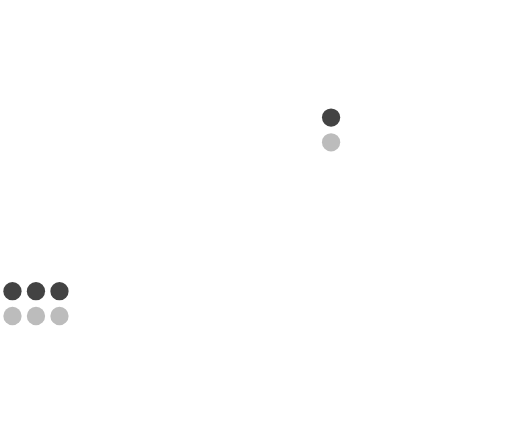
t = 0.00 s
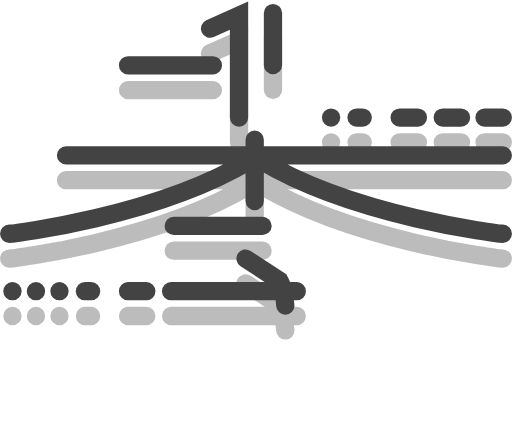
t = 0.95 s
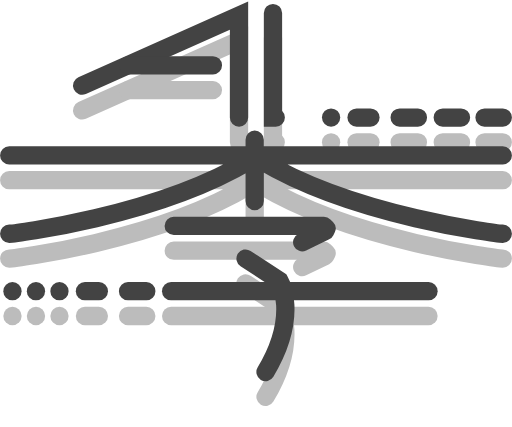
t = 1.90 s
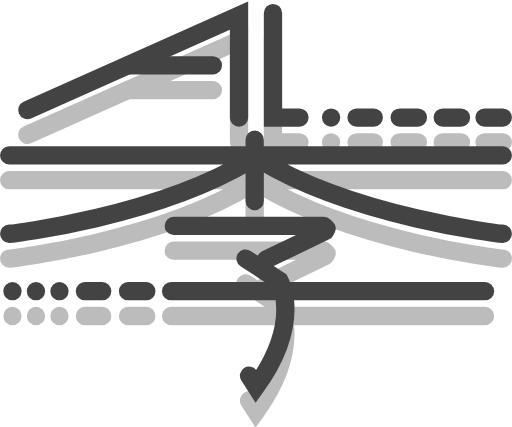
t = 2.85 s
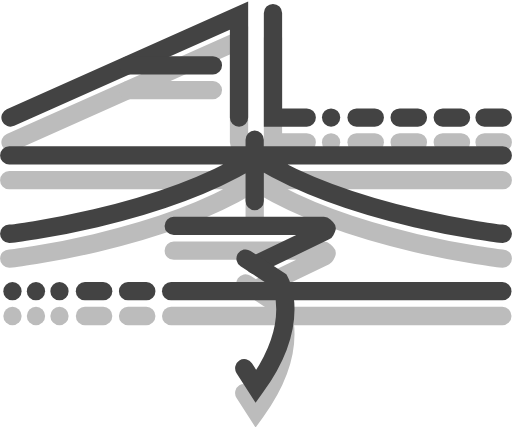
t = 3.81 s
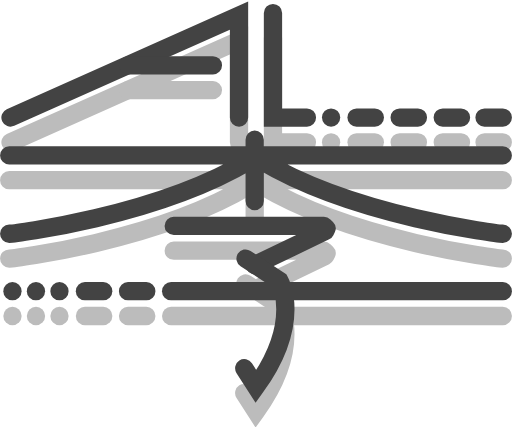
t = 4.00 s

The animated SVG that drew these frames (rendered in a browser with its animation timeline set to each time). Animation: 2 CSS @keyframes rules; one cycle of 4.00 s.

<svg xmlns="http://www.w3.org/2000/svg" viewBox="0 0 392 327" style="" xml:space="preserve"><style>.st0{fill:none}.st1,.st2,.st4{fill:none;stroke:#bcbcbc;stroke-linecap:round}.st1{stroke-width:12;stroke-miterlimit:10}.st2,.st4{stroke-width:14}.st2{stroke-miterlimit:10}.st4{stroke-linejoin:round}.st5{fill:#bcbcbc}.st6,.st7,.st9{fill:none;stroke:#434343;stroke-linecap:round}.st6{stroke-width:12;stroke-miterlimit:10}.st7,.st9{stroke-width:14}.st7{stroke-miterlimit:10}.st9{stroke-linejoin:round}.st10{fill:#434343}</style><g id="Layer_1"><g id="Layer_1-2"><path class="st0 WnukNobK_0" d="M183 109V31L8 109"></path><path class="st1 WnukNobK_1" d="M183 109V31L8 109"></path><path class="st2 WnukNobK_2" d="M183 109V31L8 109"></path><path class="st0 WnukNobK_3" d="M209 29v80h26"></path><path class="st1 WnukNobK_4" d="M209 29v80h26"></path><path class="st2 WnukNobK_5" d="M209 29v80h26"></path><path class="st0 WnukNobK_6" d="M98 69h65"></path><path style="fill:none;stroke:#bcbcbc;stroke-width:12;stroke-miterlimit:10" d="M98 69h65" class="WnukNobK_7"></path><path class="st2 WnukNobK_8" d="M98 69h65M195 126v47M385 138H7M191 142c-72 43-181 56-184 56M200 142c72 43 182 56 185 56"></path><path class="st4 WnukNobK_9" d="M133 192h115l2 2-1 2-54 26"></path><path class="st2 WnukNobK_10" d="m188 217 26 17s18 31-18 81l-9-14"></path><path class="st4 WnukNobK_11" d="M131 242h254"></path><path class="st2 WnukNobK_12" d="M273 109h14"></path><path class="st5 WnukNobK_13" d="M246.5,109A7,7 0,1,1 260.5,109A7,7 0,1,1 246.5,109"></path><path class="st2 WnukNobK_14" d="M306 109h14M339 109h14M371 109h14M98 242h14"></path><path class="st5 WnukNobK_15" d="M38.5,242A7,7 0,1,1 52.5,242A7,7 0,1,1 38.5,242"></path><path class="st2 WnukNobK_16" d="M65 242h14"></path><path class="st5 WnukNobK_17" d="M20.5,242A7,7 0,1,1 34.5,242A7,7 0,1,1 20.5,242"></path><path class="st5 WnukNobK_18" d="M2.5,242A7,7 0,1,1 16.5,242A7,7 0,1,1 2.5,242"></path></g></g><g id="Layer_2"><g id="Layer_1-2_1_"><path class="st0 WnukNobK_19" d="M183 90V12L8 90"></path><path class="st6 WnukNobK_20" d="M183 90V12L8 90"></path><path class="st7 WnukNobK_21" d="M183 90V12L8 90"></path><path class="st0 WnukNobK_22" d="M209 10v80h26"></path><path class="st6 WnukNobK_23" d="M209 10v80h26"></path><path class="st7 WnukNobK_24" d="M209 10v80h26"></path><path class="st0 WnukNobK_25" d="M98 50h65"></path><path style="fill:none;stroke:#434343;stroke-width:12;stroke-miterlimit:10" d="M98 50h65" class="WnukNobK_26"></path><path class="st7 WnukNobK_27" d="M98 50h65M195 107v47M385 119H7M191 123c-72 43-181 56-184 56M200 123c72 43 182 56 185 56"></path><path class="st9 WnukNobK_28" d="M133 173h115l2 2-1 2-54 26"></path><path class="st7 WnukNobK_29" d="m188 198 26 17s18 31-18 81l-9-14"></path><path class="st9 WnukNobK_30" d="M131 223h254"></path><path class="st7 WnukNobK_31" d="M273 90h14"></path><path class="st10 WnukNobK_32" d="M246.5,90A7,7 0,1,1 260.5,90A7,7 0,1,1 246.5,90"></path><path class="st7 WnukNobK_33" d="M306 90h14M339 90h14M371 90h14M98 223h14"></path><path class="st10 WnukNobK_34" d="M38.5,223A7,7 0,1,1 52.5,223A7,7 0,1,1 38.5,223"></path><path class="st7 WnukNobK_35" d="M65 223h14"></path><path class="st10 WnukNobK_36" d="M20.5,223A7,7 0,1,1 34.5,223A7,7 0,1,1 20.5,223"></path><path class="st10 WnukNobK_37" d="M2.5,223A7,7 0,1,1 16.5,223A7,7 0,1,1 2.5,223"></path></g></g><style data-made-with="vivus-instant">.WnukNobK_0{stroke-dasharray:270 272;stroke-dashoffset:271;animation:WnukNobK_draw 4000ms ease 0ms forwards;}.WnukNobK_1{stroke-dasharray:270 272;stroke-dashoffset:271;animation:WnukNobK_draw 4000ms ease 0ms forwards;}.WnukNobK_2{stroke-dasharray:270 272;stroke-dashoffset:271;animation:WnukNobK_draw 4000ms ease 0ms forwards;}.WnukNobK_3{stroke-dasharray:106 108;stroke-dashoffset:107;animation:WnukNobK_draw 4000ms ease 0ms forwards;}.WnukNobK_4{stroke-dasharray:106 108;stroke-dashoffset:107;animation:WnukNobK_draw 4000ms ease 0ms forwards;}.WnukNobK_5{stroke-dasharray:106 108;stroke-dashoffset:107;animation:WnukNobK_draw 4000ms ease 0ms forwards;}.WnukNobK_6{stroke-dasharray:65 67;stroke-dashoffset:66;animation:WnukNobK_draw 4000ms ease 0ms forwards;}.WnukNobK_7{stroke-dasharray:65 67;stroke-dashoffset:66;animation:WnukNobK_draw 4000ms ease 0ms forwards;}.WnukNobK_8{stroke-dasharray:879 881;stroke-dashoffset:880;animation:WnukNobK_draw 4000ms ease 0ms forwards;}.WnukNobK_9{stroke-dasharray:180 182;stroke-dashoffset:181;animation:WnukNobK_draw 4000ms ease 0ms forwards;}.WnukNobK_10{stroke-dasharray:135 137;stroke-dashoffset:136;animation:WnukNobK_draw 4000ms ease 0ms forwards;}.WnukNobK_11{stroke-dasharray:254 256;stroke-dashoffset:255;animation:WnukNobK_draw 4000ms ease 0ms forwards;}.WnukNobK_12{stroke-dasharray:14 16;stroke-dashoffset:15;animation:WnukNobK_draw 4000ms ease 0ms forwards;}.WnukNobK_13{stroke-dasharray:44 46;stroke-dashoffset:45;animation:WnukNobK_draw 4000ms ease 0ms forwards;}.WnukNobK_14{stroke-dasharray:56 58;stroke-dashoffset:57;animation:WnukNobK_draw 4000ms ease 0ms forwards;}.WnukNobK_15{stroke-dasharray:44 46;stroke-dashoffset:45;animation:WnukNobK_draw 4000ms ease 0ms forwards;}.WnukNobK_16{stroke-dasharray:14 16;stroke-dashoffset:15;animation:WnukNobK_draw 4000ms ease 0ms forwards;}.WnukNobK_17{stroke-dasharray:44 46;stroke-dashoffset:45;animation:WnukNobK_draw 4000ms ease 0ms forwards;}.WnukNobK_18{stroke-dasharray:44 46;stroke-dashoffset:45;animation:WnukNobK_draw 4000ms ease 0ms forwards;}.WnukNobK_19{stroke-dasharray:270 272;stroke-dashoffset:271;animation:WnukNobK_draw 4000ms ease 0ms forwards;}.WnukNobK_20{stroke-dasharray:270 272;stroke-dashoffset:271;animation:WnukNobK_draw 4000ms ease 0ms forwards;}.WnukNobK_21{stroke-dasharray:270 272;stroke-dashoffset:271;animation:WnukNobK_draw 4000ms ease 0ms forwards;}.WnukNobK_22{stroke-dasharray:106 108;stroke-dashoffset:107;animation:WnukNobK_draw 4000ms ease 0ms forwards;}.WnukNobK_23{stroke-dasharray:106 108;stroke-dashoffset:107;animation:WnukNobK_draw 4000ms ease 0ms forwards;}.WnukNobK_24{stroke-dasharray:106 108;stroke-dashoffset:107;animation:WnukNobK_draw 4000ms ease 0ms forwards;}.WnukNobK_25{stroke-dasharray:65 67;stroke-dashoffset:66;animation:WnukNobK_draw 4000ms ease 0ms forwards;}.WnukNobK_26{stroke-dasharray:65 67;stroke-dashoffset:66;animation:WnukNobK_draw 4000ms ease 0ms forwards;}.WnukNobK_27{stroke-dasharray:879 881;stroke-dashoffset:880;animation:WnukNobK_draw 4000ms ease 0ms forwards;}.WnukNobK_28{stroke-dasharray:180 182;stroke-dashoffset:181;animation:WnukNobK_draw 4000ms ease 0ms forwards;}.WnukNobK_29{stroke-dasharray:135 137;stroke-dashoffset:136;animation:WnukNobK_draw 4000ms ease 0ms forwards;}.WnukNobK_30{stroke-dasharray:254 256;stroke-dashoffset:255;animation:WnukNobK_draw 4000ms ease 0ms forwards;}.WnukNobK_31{stroke-dasharray:14 16;stroke-dashoffset:15;animation:WnukNobK_draw 4000ms ease 0ms forwards;}.WnukNobK_32{stroke-dasharray:44 46;stroke-dashoffset:45;animation:WnukNobK_draw 4000ms ease 0ms forwards;}.WnukNobK_33{stroke-dasharray:56 58;stroke-dashoffset:57;animation:WnukNobK_draw 4000ms ease 0ms forwards;}.WnukNobK_34{stroke-dasharray:44 46;stroke-dashoffset:45;animation:WnukNobK_draw 4000ms ease 0ms forwards;}.WnukNobK_35{stroke-dasharray:14 16;stroke-dashoffset:15;animation:WnukNobK_draw 4000ms ease 0ms forwards;}.WnukNobK_36{stroke-dasharray:44 46;stroke-dashoffset:45;animation:WnukNobK_draw 4000ms ease 0ms forwards;}.WnukNobK_37{stroke-dasharray:44 46;stroke-dashoffset:45;animation:WnukNobK_draw 4000ms ease 0ms forwards;}@keyframes WnukNobK_draw{100%{stroke-dashoffset:0;}}@keyframes WnukNobK_fade{0%{stroke-opacity:1;}95.1219512195122%{stroke-opacity:1;}100%{stroke-opacity:0;}}</style></svg>